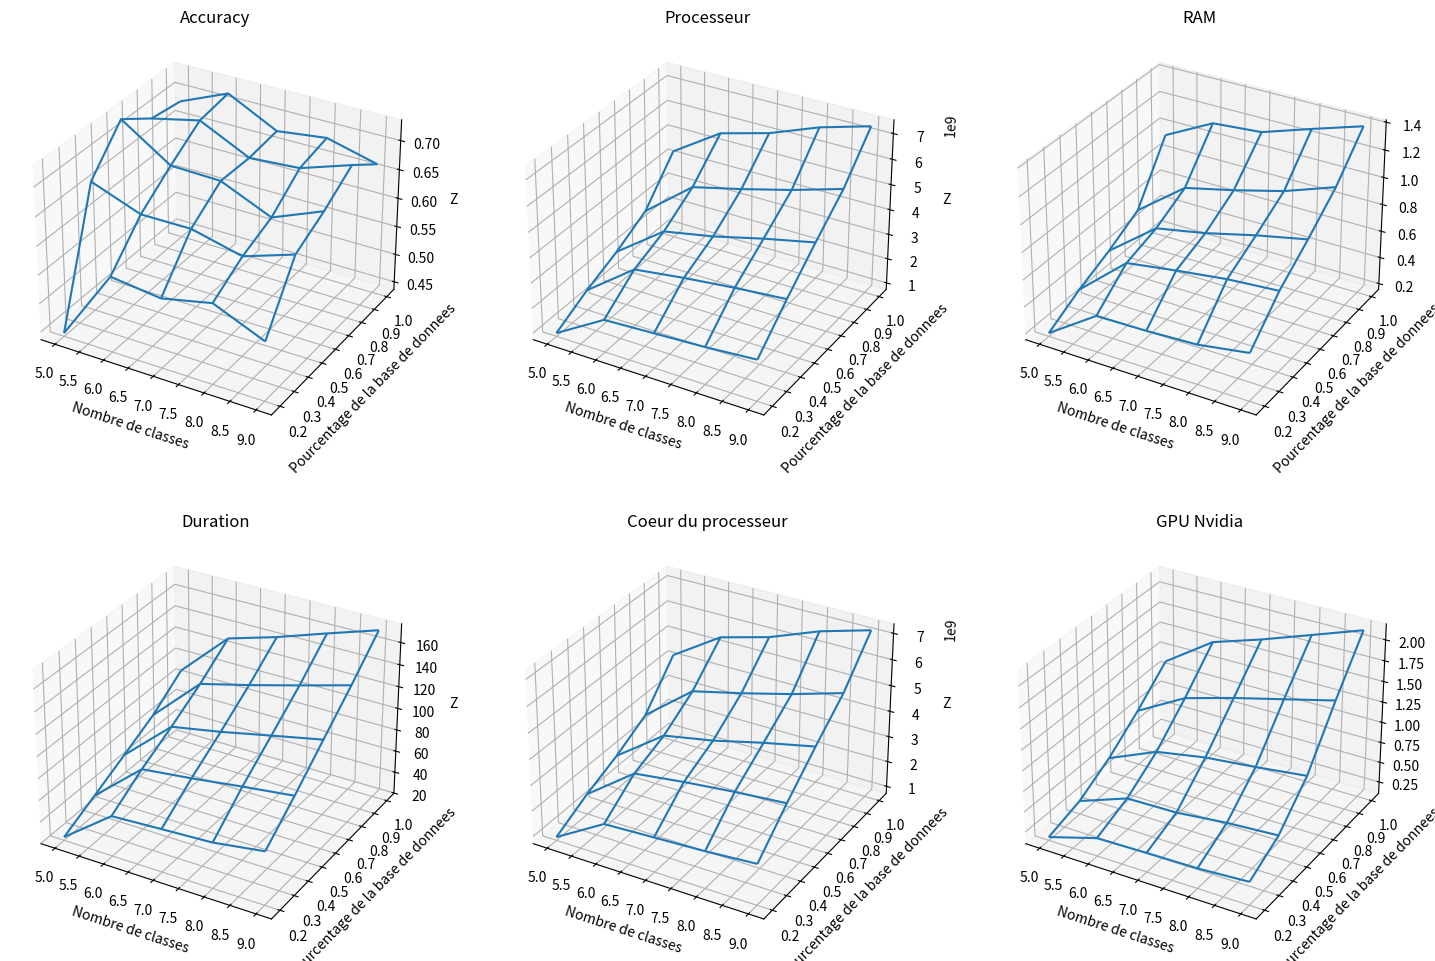

Reproduce this figure in Python.
import numpy as np
import matplotlib.pyplot as plt
from mpl_toolkits.mplot3d import Axes3D

# Nouveaux ensembles de données
dataAcc = np.array([0.53933334, 0.57674998, 0.55785716, 0.56849998, 0.44220001,
       0.638999999, 0.610249996, 0.631428599, 0.631166637, 0.662999988,
       0.667777777, 0.632499993, 0.670428574, 0.672999978, 0.729200006,
       0.703555584, 0.674875021, 0.669142842, 0.710666656, 0.691799998,
       0.664444447, 0.686625004, 0.675857127, 0.719166696, 0.683600008])

duration = np.array([
    68.63483428955078, 61.720112562179565, 59.34459567070007, 
    56.79960227012634, 22.822481155395508, 93.24828052520752, 
    87.48148393630981, 81.13729047775269, 75.78829431533813, 
    37.31761407852173, 119.59509062767029, 110.02155661582947, 
    100.2523455619812, 91.79510378837585, 52.094313859939575, 
    145.63746666908264, 133.0175004005432, 120.76134037971497, 
    109.40738296508789, 67.34171104431152, 173.43949151039124, 
    158.7904932498932, 143.6190323829651, 130.45067286491394, 
    88.06346249580383
])

package_0 = np.array([
    2373398587.0, 2219975701.0, 2126302784.0, 2031111500.0, 
    868413609.0, 3634118566.0, 3465666298.0, 3252875096.0, 
    2992682707.0, 1549339295.0, 4798017929.0, 4368254747.0, 
    3881545911.0, 3508561635.0, 2103368090.0, 5892410452.0, 
    5306359768.0, 4793448056.0, 4327710784.0, 2799240454.0, 
    7392337826.0, 6838410289.0, 6098132277.0, 5577304204.0, 
    4324956030.0
])

dram_0 = np.array([
    50806877.0, 44910712.0, 43203441.0, 42554091.0, 18052627.0, 
    75323110.0, 72514096.0, 67716563.0, 62250024.0, 31164349.0, 
    93173895.0, 85450709.0, 76410999.0, 69393255.0, 41725174.0, 
    112612261.0, 99599842.0, 90086927.0, 81661168.0, 54482893.0, 
    139149973.0, 127724648.0, 115879098.0, 112927689.0, 94506655.0
])

core_0 = np.array([
    2308111461.0, 2161539388.0, 2070154246.0, 1977285832.0, 
    846541473.0, 3544270528.0, 3381010815.0, 3174238578.0, 
    2919307224.0, 1513060519.0, 4682938512.0, 4262658399.0, 
    3785637952.0, 3420911469.0, 2053053582.0, 5752046126.0, 
    5178736987.0, 4677667041.0, 4222933097.0, 2733765402.0, 
    7223387453.0, 6683581523.0, 5958146185.0, 5448703153.0, 
    4234463953.0
])

nvidia_gpu_0 = np.array([
    3898753, 3515878, 3419803, 3276461, 1468615, 6066121, 
    5676403, 5026764, 4898895, 2698239, 10007117, 9252351, 
    8619131, 7533524, 4956723, 15979638, 14441871, 12912401, 
    11205426, 7923737, 21477277, 19344881, 17223435, 15316027, 
    11304277
])




dataAcc = dataAcc.reshape(5, 5)
dataPackage0 = package_0.reshape(5, 5)
dataDram0 = dram_0.reshape(5, 5)
dataCore0 = core_0.reshape(5, 5)
dataNvidiaGpu0 = nvidia_gpu_0.reshape(5, 5)
duration = duration.reshape(5, 5)

dataPackage0E = dataPackage0/duration
dataDram0E = dataDram0/duration
dataCore0E  = dataCore0 /duration
dataNvidiaGpu0E = dataNvidiaGpu0/duration

y_values = [0.2, 0.4, 0.6, 0.8, 1]
x_values = [9, 8, 7, 6,5]

x = np.array(x_values)
y = np.array(y_values)

X, Y = np.meshgrid(x, y)

data_arrays = [dataAcc, dataPackage0, dataDram0]
data_arraysE = [dataAcc, dataPackage0E, dataDram0E]
titles = ['Accuracy', 'Processeur', 'RAM']

data_arrays2 = [duration, dataCore0 , dataNvidiaGpu0]
data_arrays2E = [duration, dataCore0E , dataNvidiaGpu0E]
titles2 = ['Duration', 'Coeur du processeur', 'GPU Nvidia']


fig, axes = plt.subplots(nrows=2, ncols=3, figsize=(18, 12), subplot_kw={'projection': '3d'})


for idx, (ax, data, title) in enumerate(zip(axes[0], data_arrays, titles)):
    ax.plot_wireframe(X, Y, data)
    ax.set_xlabel('Nombre de classes')
    ax.set_ylabel('Pourcentage de la base de donnees')
    ax.set_zlabel('Z')
    ax.set_title(title)

for idx, (ax, data, title) in enumerate(zip(axes[1], data_arrays2, titles2)):
    ax.plot_wireframe(X, Y, data)
    ax.set_xlabel('Nombre de classes')
    ax.set_ylabel('Pourcentage de la base de donnees')
    ax.set_zlabel('Z')
    ax.set_title(title)

plt.show()